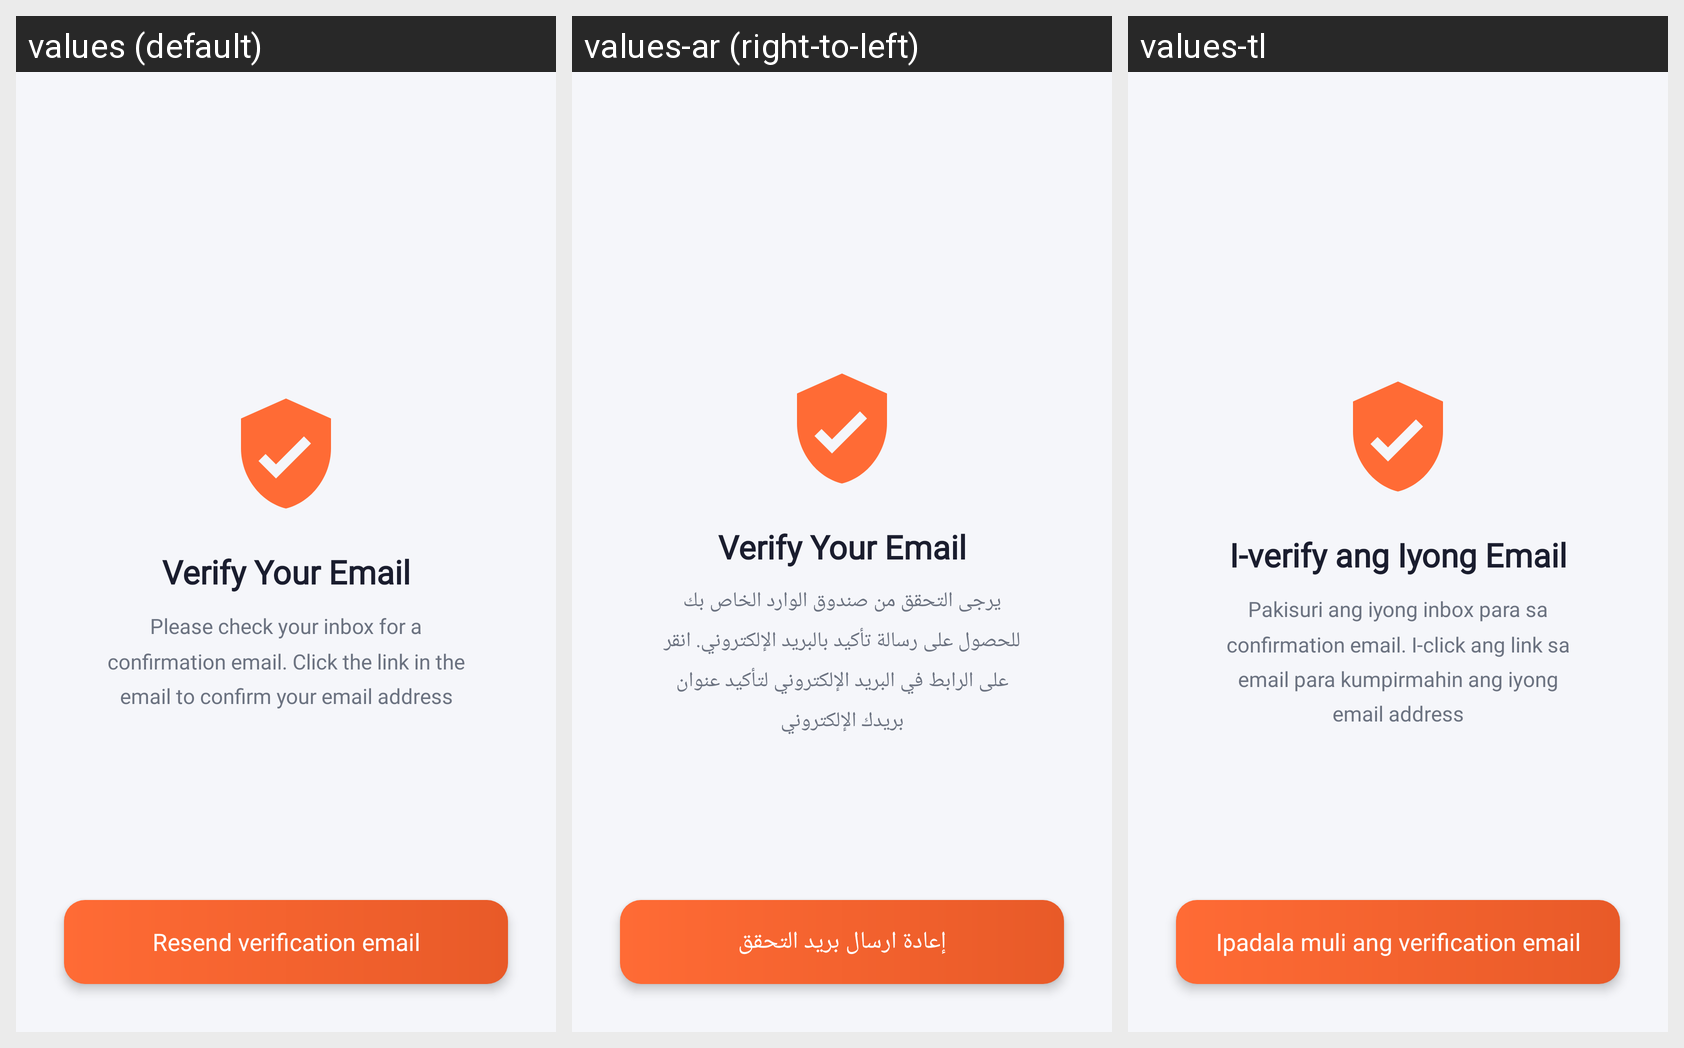

This grid shows one Android layout under several languages. Give, for every string resource on the screen, its name, the default text and each shown locale's text.
Android screen res/layout/activity_account_verification.xml rendered under 3 locales, left to right: values (default), values-ar (right-to-left), values-tl. Device: Nexus 5 (rendered at 1080×1920; each locale shown at half size, 540×960, under a caption strip naming it); theme AppTheme.NoActionBar.
Strings drawn on this screen, with the default value and each locale's value (text and hints the layout hard-codes, and strings that could not be matched under every locale, appear in the picture but are not listed):

verify_your_email
  values: Verify Your Email
  values-ar: Verify Your Email  [not translated; the default value is used]
  values-tl: I-verify ang Iyong Email

please_verify
  values: Please check your inbox for a confirmation email. Click the link in the email to confirm your email address
  values-ar: يرجى التحقق من صندوق الوارد الخاص بك للحصول على رسالة تأكيد بالبريد الإلكتروني. انقر على الرابط في البريد الإلكتروني لتأكيد عنوان بريدك الإلكتروني
  values-tl: Pakisuri ang iyong inbox para sa confirmation email. I-click ang link sa email para kumpirmahin ang iyong email address

resend_verification_email
  values: Resend verification email
  values-ar: إعادة ارسال بريد التحقق
  values-tl: Ipadala muli ang verification email
